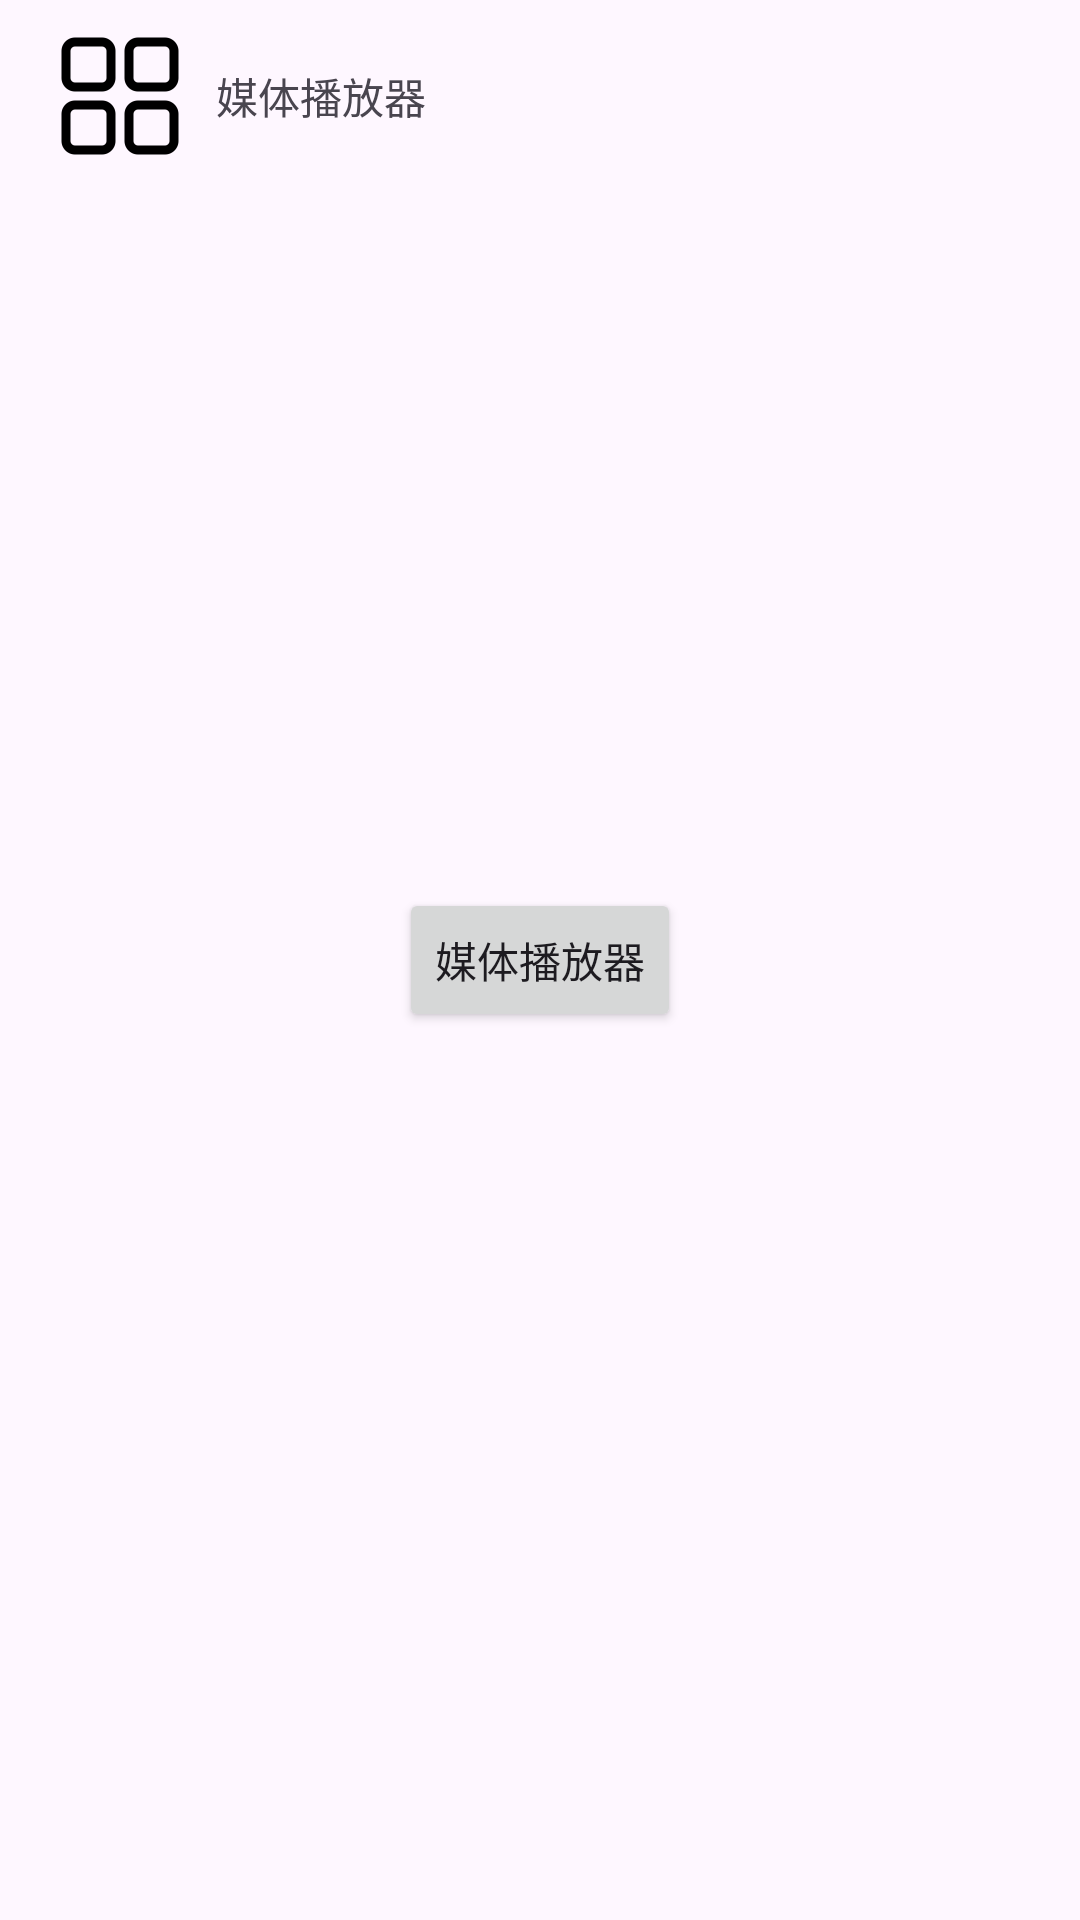

Android layout source for this screen:
<!-- AndroidManifest.xml: application theme Theme.MediaPlayer -->
<!-- res/layout/activity_main.xml -->
<?xml version="1.0" encoding="utf-8"?>
<androidx.constraintlayout.widget.ConstraintLayout xmlns:android="http://schemas.android.com/apk/res/android"
    xmlns:app="http://schemas.android.com/apk/res-auto"
    xmlns:tools="http://schemas.android.com/tools"
    android:layout_width="match_parent"
    android:layout_height="match_parent"
    tools:context=".activity.MainActivity">

    <com.google.android.material.appbar.AppBarLayout
        android:layout_width="match_parent"
        android:layout_height="wrap_content"
        app:layout_constraintStart_toStartOf="parent"
        app:layout_constraintTop_toTopOf="parent">

        <com.google.android.material.appbar.MaterialToolbar
            android:layout_width="match_parent"
            android:layout_height="wrap_content"
            app:layout_scrollFlags="scroll|enterAlways">

            <androidx.appcompat.widget.AppCompatImageButton
                android:layout_width="wrap_content"
                android:layout_height="wrap_content"
                android:background="@android:color/transparent"
                android:contentDescription="@string/menu"
                android:src="@mipmap/ic_menu" />

            <TextView
                android:layout_width="wrap_content"
                android:layout_height="wrap_content"
                android:paddingStart="@dimen/menu_padding_small"
                android:paddingEnd="@dimen/menu_padding_small"
                android:text="@string/app_name" />
        </com.google.android.material.appbar.MaterialToolbar>

    </com.google.android.material.appbar.AppBarLayout>

    <Button
        android:id="@+id/tv_info"
        android:layout_width="wrap_content"
        android:layout_height="wrap_content"
        android:text="@string/app_name"
        android:textIsSelectable="true"
        app:layout_constraintBottom_toBottomOf="parent"
        app:layout_constraintEnd_toEndOf="parent"
        app:layout_constraintStart_toStartOf="parent"
        app:layout_constraintTop_toTopOf="parent" />
</androidx.constraintlayout.widget.ConstraintLayout>
<!-- resources referenced by this layout -->
<resources>
  <dimen name="menu_padding_small">8dp</dimen>
  <!-- mipmap ic_menu: png bitmap (mipmap-hdpi, 812 bytes) -->
  <string name="app_name">媒体播放器</string>
  <string name="menu">菜单</string>
  <style name="Theme.MediaPlayer" parent="Theme.Material3.Light">
      </style>
</resources>
